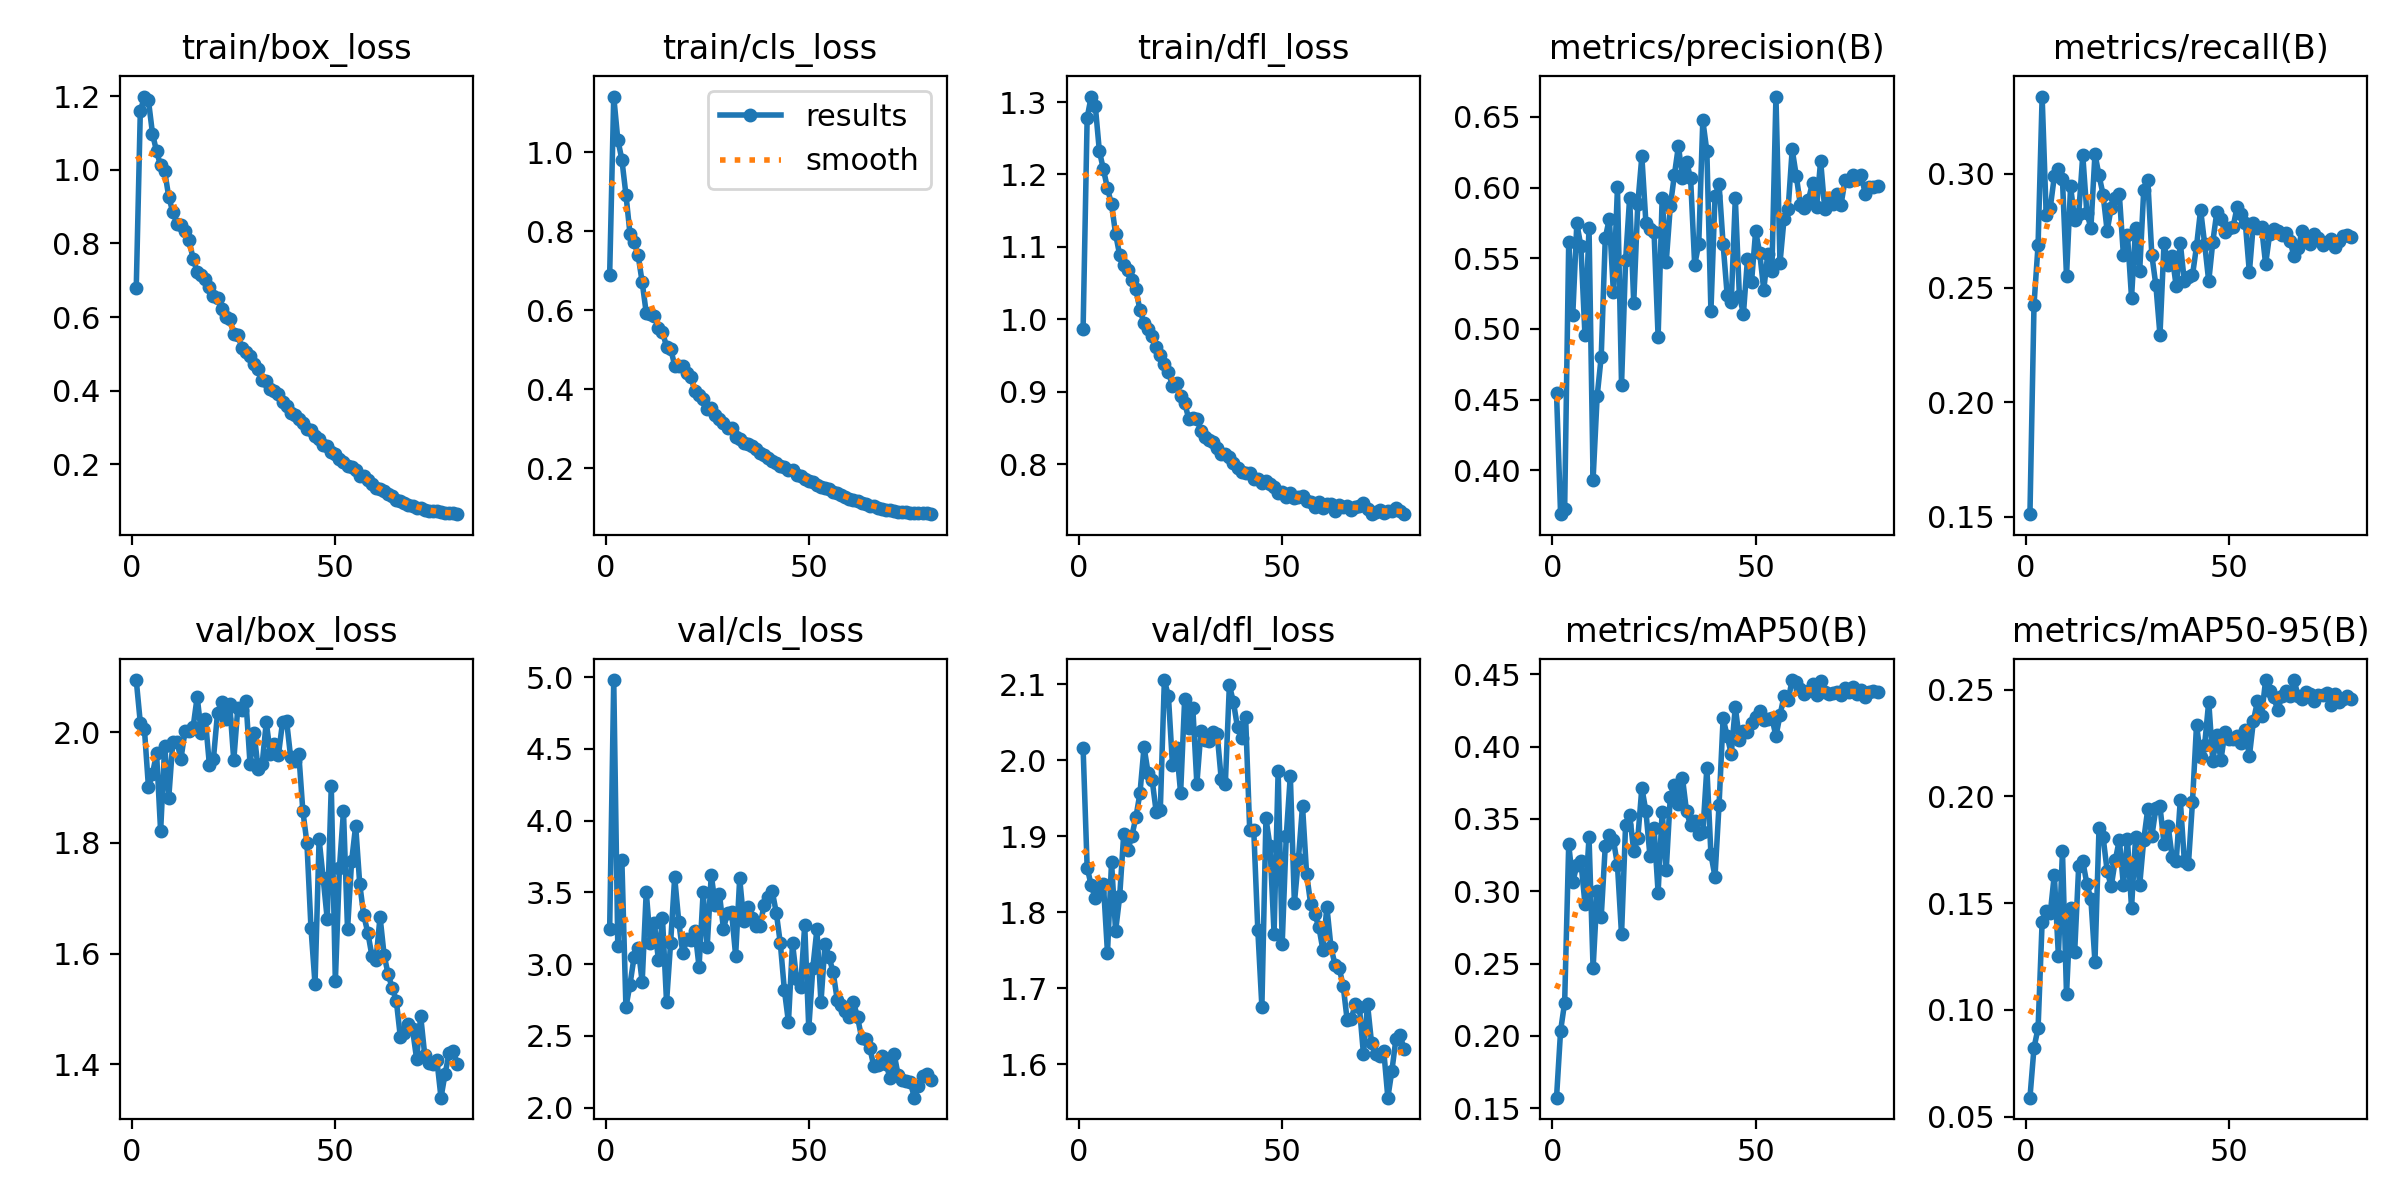

The file beside this chart, header and first rows:
epoch, train/box_loss, train/cls_loss, train/dfl_loss, metrics/precision(B), metrics/recall(B), metrics/mAP50(B), metrics/mAP50-95(B), val/box_loss, val/cls_loss, val/dfl_loss, lr/pg0, lr/pg1, lr/pg2
1, 0.6783, 0.6903, 0.9867, 0.4546, 0.1512, 0.1572, 0.05883, 2.094, 3.243, 2.016, 0.06836, 0.001665, 0.001665
2, 1.158, 1.141, 1.278, 0.369, 0.2427, 0.2034, 0.08222, 2.017, 4.979, 1.859, 0.03669, 0.003331, 0.003331
3, 1.199, 1.032, 1.308, 0.3724, 0.2688, 0.223, 0.0914, 2.007, 3.123, 1.835, 0.00502, 0.004991, 0.004991
4, 1.188, 0.9815, 1.295, 0.5612, 0.3336, 0.3324, 0.1412, 1.901, 3.725, 1.819, 0.004983, 0.004983, 0.004983
5, 1.098, 0.8929, 1.232, 0.5099, 0.282, 0.3063, 0.1461, 1.925, 2.7, 1.826, 0.004969, 0.004969, 0.004969
6, 1.05, 0.7938, 1.207, 0.5748, 0.2851, 0.3178, 0.1452, 1.962, 2.857, 1.837, 0.004952, 0.004952, 0.004952
7, 1.011, 0.7729, 1.181, 0.5584, 0.2988, 0.3206, 0.1634, 1.821, 3.049, 1.747, 0.004932, 0.004932, 0.004932
8, 0.9956, 0.739, 1.159, 0.4955, 0.3019, 0.2912, 0.1253, 1.976, 3.116, 1.866, 0.004907, 0.004907, 0.004907
9, 0.9264, 0.671, 1.118, 0.5716, 0.2974, 0.3373, 0.1745, 1.881, 2.875, 1.775, 0.004879, 0.004879, 0.004879
10, 0.8845, 0.5931, 1.089, 0.3935, 0.2551, 0.2466, 0.1072, 1.982, 3.505, 1.821, 0.004847, 0.004847, 0.004847
11, 0.8539, 0.5906, 1.075, 0.4524, 0.2944, 0.2999, 0.1478, 1.983, 3.151, 1.903, 0.004812, 0.004812, 0.004812
12, 0.8486, 0.5841, 1.068, 0.4804, 0.2798, 0.2823, 0.1269, 1.952, 3.286, 1.882, 0.004773, 0.004773, 0.004773
13, 0.8336, 0.5553, 1.055, 0.5645, 0.2824, 0.3313, 0.1673, 2.002, 3.027, 1.9, 0.00473, 0.00473, 0.00473
14, 0.8078, 0.5452, 1.041, 0.5779, 0.308, 0.3391, 0.1696, 2.002, 3.32, 1.925, 0.004684, 0.004684, 0.004684
15, 0.7583, 0.5076, 1.012, 0.526, 0.2829, 0.3357, 0.1592, 2.01, 2.734, 1.957, 0.004635, 0.004635, 0.004635
16, 0.7224, 0.5029, 0.9947, 0.6002, 0.2763, 0.3179, 0.1517, 2.064, 3.15, 2.018, 0.004583, 0.004583, 0.004583
17, 0.714, 0.46, 0.9864, 0.4605, 0.3085, 0.2701, 0.1224, 1.998, 3.606, 1.984, 0.004527, 0.004527, 0.004527
18, 0.7041, 0.4592, 0.9775, 0.5486, 0.2992, 0.3461, 0.1852, 2.024, 3.296, 1.974, 0.004469, 0.004469, 0.004469
19, 0.6818, 0.4595, 0.9614, 0.5929, 0.2908, 0.3529, 0.181, 1.941, 3.074, 1.932, 0.004407, 0.004407, 0.004407
20, 0.6578, 0.44, 0.9505, 0.5182, 0.2749, 0.3277, 0.165, 1.952, 3.174, 1.934, 0.004342, 0.004342, 0.004342
21, 0.6516, 0.4304, 0.9384, 0.5884, 0.2851, 0.3365, 0.1578, 2.034, 3.167, 2.106, 0.004275, 0.004275, 0.004275
22, 0.6211, 0.3947, 0.9278, 0.6221, 0.2895, 0.3716, 0.1701, 2.055, 3.233, 2.084, 0.004205, 0.004205, 0.004205
23, 0.5997, 0.3854, 0.9076, 0.5751, 0.2908, 0.3552, 0.1796, 2.024, 2.98, 1.994, 0.004132, 0.004132, 0.004132
24, 0.5939, 0.3744, 0.9126, 0.5709, 0.2643, 0.3242, 0.1584, 2.051, 3.499, 2.016, 0.004057, 0.004057, 0.004057
25, 0.5551, 0.3496, 0.8935, 0.5689, 0.2732, 0.3439, 0.1799, 1.949, 3.122, 1.957, 0.00398, 0.00398, 0.00398
26, 0.551, 0.3521, 0.8845, 0.4943, 0.2458, 0.299, 0.1477, 2.045, 3.622, 2.081, 0.0039, 0.0039, 0.0039
27, 0.5164, 0.3352, 0.8627, 0.5928, 0.2763, 0.3549, 0.1811, 2.041, 3.409, 2.043, 0.003818, 0.003818, 0.003818
28, 0.5062, 0.3236, 0.864, 0.5474, 0.2572, 0.3147, 0.1582, 2.057, 3.491, 2.069, 0.003734, 0.003734, 0.003734
29, 0.4939, 0.3138, 0.8622, 0.5868, 0.2926, 0.3653, 0.1795, 1.943, 3.248, 1.969, 0.003649, 0.003649, 0.003649
30, 0.4738, 0.3028, 0.8457, 0.6088, 0.297, 0.3731, 0.1941, 1.999, 3.354, 2.038, 0.003561, 0.003561, 0.003561
31, 0.4581, 0.3006, 0.8381, 0.6294, 0.2643, 0.3601, 0.1813, 1.933, 3.362, 2.026, 0.003472, 0.003472, 0.003472
32, 0.4295, 0.2783, 0.8328, 0.6071, 0.2511, 0.3782, 0.1945, 1.943, 3.059, 2.026, 0.003382, 0.003382, 0.003382
33, 0.4255, 0.2732, 0.831, 0.6183, 0.2295, 0.3552, 0.1953, 2.018, 3.597, 2.038, 0.00329, 0.00329, 0.00329
34, 0.4042, 0.2637, 0.8219, 0.6066, 0.2696, 0.3455, 0.1777, 1.961, 3.297, 2.035, 0.003197, 0.003197, 0.003197
35, 0.4005, 0.2607, 0.8135, 0.5453, 0.2599, 0.3488, 0.1863, 1.978, 3.399, 1.975, 0.003103, 0.003103, 0.003103
36, 0.3899, 0.2549, 0.8146, 0.56, 0.2639, 0.3398, 0.1715, 1.959, 3.32, 1.969, 0.003008, 0.003008, 0.003008
37, 0.3703, 0.2474, 0.8094, 0.6475, 0.2507, 0.3407, 0.1697, 2.018, 3.266, 2.099, 0.002912, 0.002912, 0.002912
38, 0.3588, 0.2383, 0.8015, 0.6258, 0.2696, 0.3853, 0.1982, 2.02, 3.267, 2.076, 0.002816, 0.002816, 0.002816
39, 0.3407, 0.2341, 0.7947, 0.5126, 0.2529, 0.3256, 0.1696, 1.955, 3.413, 2.043, 0.002719, 0.002719, 0.002719
40, 0.3338, 0.2261, 0.7897, 0.5939, 0.2546, 0.31, 0.1681, 1.948, 3.469, 2.03, 0.002622, 0.002622, 0.002622
41, 0.3222, 0.2194, 0.7882, 0.6026, 0.2555, 0.3599, 0.1973, 1.961, 3.509, 2.057, 0.002525, 0.002525, 0.002525
42, 0.3132, 0.2127, 0.7882, 0.5598, 0.2683, 0.4195, 0.2336, 1.858, 3.359, 1.909, 0.002428, 0.002428, 0.002428
43, 0.2973, 0.2049, 0.7795, 0.524, 0.2842, 0.4072, 0.2183, 1.8, 3.145, 1.908, 0.002331, 0.002331, 0.002331
44, 0.2922, 0.2023, 0.78, 0.5187, 0.2692, 0.3949, 0.2242, 1.647, 2.818, 1.777, 0.002234, 0.002234, 0.002234
45, 0.2765, 0.1946, 0.7739, 0.5926, 0.2529, 0.4274, 0.2444, 1.545, 2.597, 1.676, 0.002138, 0.002138, 0.002138
46, 0.2687, 0.1957, 0.7766, 0.5235, 0.2701, 0.4048, 0.2166, 1.807, 3.147, 1.924, 0.002042, 0.002042, 0.002042
47, 0.2535, 0.1821, 0.772, 0.5107, 0.2833, 0.4111, 0.2289, 1.736, 2.896, 1.887, 0.001947, 0.001947, 0.001947
48, 0.2486, 0.1803, 0.769, 0.5498, 0.2802, 0.4101, 0.217, 1.662, 2.843, 1.772, 0.001853, 0.001853, 0.001853
49, 0.2326, 0.1728, 0.7601, 0.5334, 0.2745, 0.4166, 0.2301, 1.903, 3.272, 1.986, 0.00176, 0.00176, 0.00176
50, 0.2273, 0.1684, 0.7613, 0.5691, 0.2763, 0.4207, 0.2267, 1.55, 2.553, 1.759, 0.001668, 0.001668, 0.001668
51, 0.2157, 0.164, 0.7549, 0.5539, 0.2767, 0.4247, 0.2267, 1.754, 2.974, 1.901, 0.001578, 0.001578, 0.001578
52, 0.2053, 0.1579, 0.7596, 0.5277, 0.2855, 0.4186, 0.2283, 1.857, 3.242, 1.98, 0.001489, 0.001489, 0.001489
53, 0.1961, 0.1537, 0.7532, 0.5532, 0.2824, 0.419, 0.2248, 1.644, 2.734, 1.812, 0.001401, 0.001401, 0.001401
54, 0.1921, 0.1505, 0.7542, 0.5407, 0.2785, 0.4199, 0.231, 1.766, 3.143, 1.871, 0.001316, 0.001316, 0.001316
55, 0.1835, 0.1464, 0.7565, 0.6644, 0.2568, 0.4072, 0.2187, 1.831, 3.049, 1.94, 0.001232, 0.001232, 0.001232
56, 0.1691, 0.139, 0.7487, 0.5468, 0.2785, 0.4217, 0.2354, 1.726, 2.943, 1.851, 0.00115, 0.00115, 0.00115
57, 0.1675, 0.1361, 0.7481, 0.578, 0.2763, 0.435, 0.2446, 1.669, 2.752, 1.811, 0.00107, 0.00107, 0.00107
58, 0.1582, 0.132, 0.7407, 0.5849, 0.2767, 0.4323, 0.2377, 1.638, 2.717, 1.798, 0.0009927, 0.0009927, 0.0009927
59, 0.1464, 0.1277, 0.7474, 0.627, 0.2604, 0.446, 0.2544, 1.596, 2.674, 1.781, 0.0009176, 0.0009176, 0.0009176
60, 0.1366, 0.1224, 0.7399, 0.6084, 0.2736, 0.4448, 0.2492, 1.588, 2.632, 1.751, 0.000845, 0.000845, 0.000845
... 20 more rows
